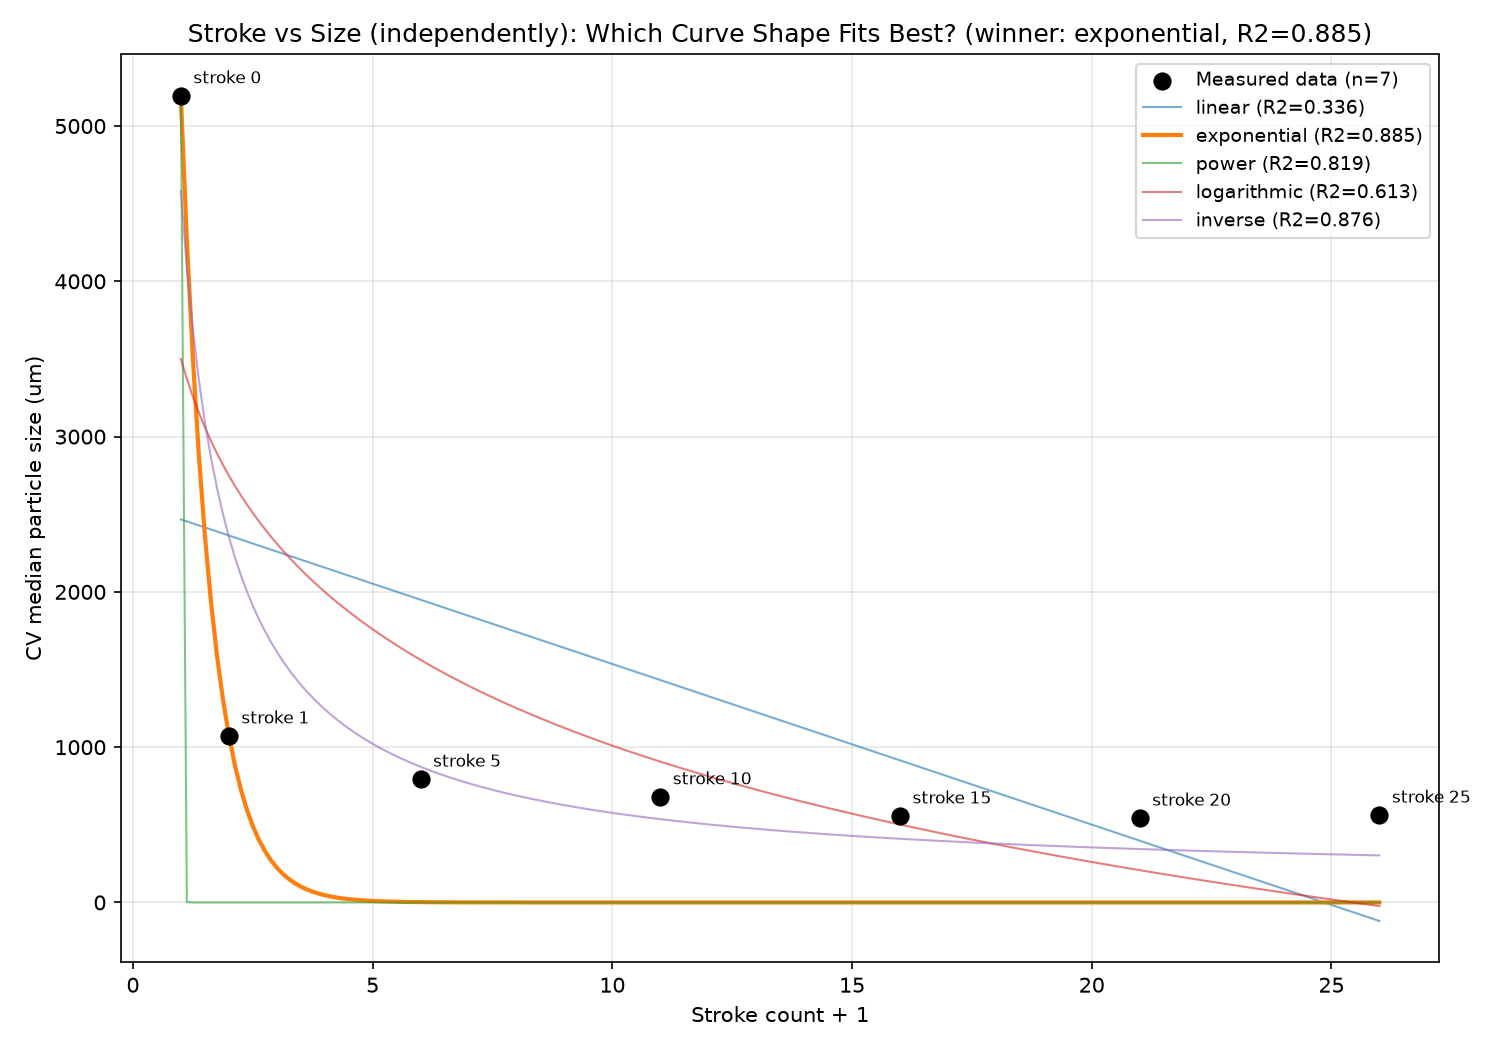

Source data for this figure (header and first rows):
shape, r_squared
exponential, 0.8851
inverse, 0.8755
power, 0.8192
logarithmic, 0.6125
linear, 0.3365
